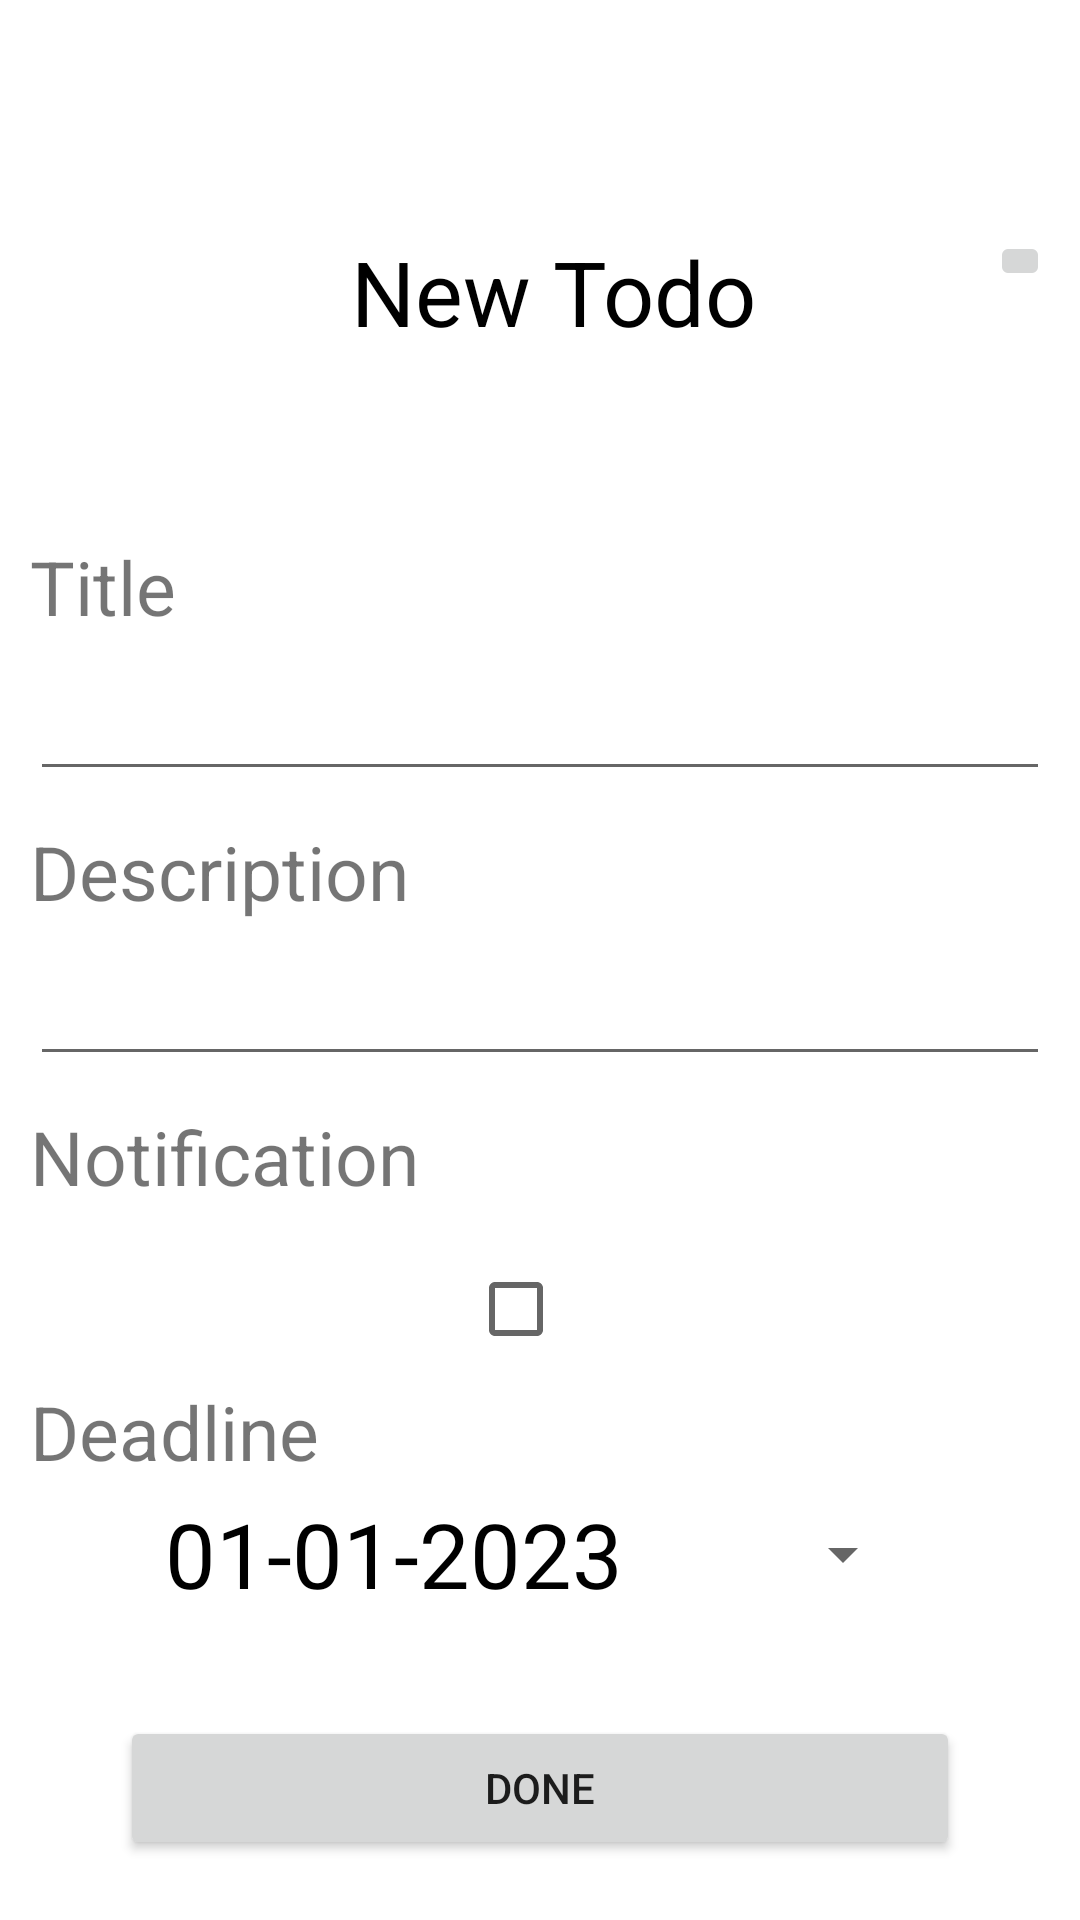

This screen was rendered from an Android layout file. Write that file and the resources it references.
<!-- AndroidManifest.xml: application theme Theme.CUHK_All_In_One -->
<!-- res/layout/todo_popup.xml -->
<?xml version="1.0" encoding="utf-8"?>
<androidx.constraintlayout.widget.ConstraintLayout
    xmlns:android="http://schemas.android.com/apk/res/android"
    xmlns:app="http://schemas.android.com/apk/res-auto"
    xmlns:tools="http://schemas.android.com/tools"
    android:layout_width="match_parent"
    android:layout_height="match_parent">

    <TextView
        android:id="@+id/textView4"
        android:layout_width="match_parent"
        android:layout_height="wrap_content"
        android:layout_margin="10dp"
        android:text="Title"
        android:textSize="25dp"
        app:layout_constraintBottom_toTopOf="@+id/titleInput"
        app:layout_constraintEnd_toEndOf="parent"
        app:layout_constraintStart_toStartOf="parent" />

    <com.google.android.material.textfield.TextInputEditText
        android:id="@+id/titleInput"
        android:layout_width="match_parent"
        android:layout_height="wrap_content"
        android:layout_margin="10dp"
        app:layout_constraintBottom_toTopOf="@+id/textView2"
        app:layout_constraintEnd_toEndOf="parent"
        app:layout_constraintStart_toStartOf="parent" />

    <TextView
        android:id="@+id/textView2"
        android:layout_width="match_parent"
        android:layout_height="wrap_content"
        android:layout_margin="10dp"
        android:text="Description"
        android:textSize="25dp"
        app:layout_constraintBottom_toTopOf="@+id/descriptionInput"
        app:layout_constraintEnd_toEndOf="parent"
        app:layout_constraintStart_toStartOf="parent" />

    <com.google.android.material.textfield.TextInputEditText
        android:id="@+id/descriptionInput"
        android:layout_width="match_parent"
        android:layout_height="wrap_content"
        android:layout_margin="10dp"
        android:layout_marginBottom="20dp"
        app:layout_constraintBottom_toTopOf="@+id/textView"
        app:layout_constraintEnd_toEndOf="parent"
        app:layout_constraintStart_toStartOf="parent" />

    <TextView
        android:id="@+id/textView"
        android:layout_width="match_parent"
        android:layout_height="wrap_content"
        android:layout_margin="10dp"
        android:text="Notification"
        android:textSize="25dp"
        app:layout_constraintBottom_toTopOf="@+id/notiCheckBox"
        app:layout_constraintEnd_toEndOf="parent"
        app:layout_constraintStart_toStartOf="parent" />

    <CheckBox
        android:id="@+id/notiCheckBox"
        android:layout_width="wrap_content"
        android:layout_height="wrap_content"
        app:layout_constraintBottom_toTopOf="@+id/textView3"
        app:layout_constraintEnd_toEndOf="parent"
        app:layout_constraintStart_toStartOf="parent" />

    <TextView
        android:id="@+id/textView3"
        android:layout_width="match_parent"
        android:layout_height="wrap_content"
        android:layout_marginStart="10dp"
        android:layout_marginEnd="10dp"
        android:text="Deadline"
        android:textSize="25dp"
        app:layout_constraintBottom_toTopOf="@+id/datepicker"
        app:layout_constraintEnd_toEndOf="parent"
        app:layout_constraintStart_toStartOf="parent" />

    <Button
        android:id="@+id/datepicker"
        style="?android:spinnerStyle"
        android:layout_width="250dp"
        android:layout_height="wrap_content"
        android:layout_marginBottom="30dp"
        android:text="01-01-2023"
        android:textColor="@color/black"
        android:textSize="30sp"
        app:layout_constraintBottom_toTopOf="@+id/submitNewTodo"
        app:layout_constraintEnd_toEndOf="parent"
        app:layout_constraintStart_toStartOf="parent" />

    <Button
        android:id="@+id/submitNewTodo"
        android:layout_width="match_parent"
        android:layout_height="wrap_content"
        android:layout_marginStart="40dp"
        android:layout_marginEnd="40dp"
        android:layout_marginBottom="20dp"
        app:layout_constraintBottom_toBottomOf="parent"
        app:layout_constraintEnd_toEndOf="parent"
        app:layout_constraintStart_toStartOf="parent"
        android:text="DONE" />

    <ImageButton
        android:id="@+id/exitTodo"
        android:layout_width="20dp"
        android:layout_height="20dp"
        android:layout_marginEnd="10dp"
        android:layout_marginBottom="5dp"
        app:layout_constraintBottom_toTopOf="@+id/textView4"
        app:layout_constraintEnd_toEndOf="parent"
        app:layout_constraintTop_toTopOf="parent"
        app:srcCompat="@drawable/ic_baseline_east_24" />

    <TextView
        android:id="@+id/textView5"
        android:layout_width="wrap_content"
        android:layout_height="wrap_content"
        android:text="New Todo"
        android:textColor="@color/black"
        android:textSize="30sp"
        app:layout_constraintEnd_toStartOf="@+id/exitTodo"
        app:layout_constraintHorizontal_bias="0.6"
        app:layout_constraintStart_toStartOf="parent"
        app:layout_constraintTop_toTopOf="@+id/exitTodo"
        />

</androidx.constraintlayout.widget.ConstraintLayout>
<!-- resources referenced by this layout -->
<resources>
  <style name="Theme.CUHK_All_In_One" parent="Theme.MaterialComponents.DayNight.DarkActionBar">
          
          <item name="colorPrimary">@color/purple_500</item>
          <item name="colorPrimaryVariant">@color/purple_700</item>
          <item name="colorOnPrimary">@color/white</item>
          
          <item name="colorSecondary">@color/teal_200</item>
          <item name="colorSecondaryVariant">@color/teal_700</item>
          <item name="colorOnSecondary">@color/black</item>
          
          <item name="android:statusBarColor">?attr/colorPrimaryVariant</item>
          
      </style>
  <!-- not gathered from this repository: default colours our renderer supplied (Android Studio template values) -->
  <color name="purple_500">#FF6200EE</color>
  <color name="purple_700">#FF3700B3</color>
  <color name="teal_200">#FF03DAC5</color>
  <color name="teal_700">#FF018786</color>
  <color name="black">#FF000000</color>
  <color name="white">#FFFFFFFF</color>
</resources>
